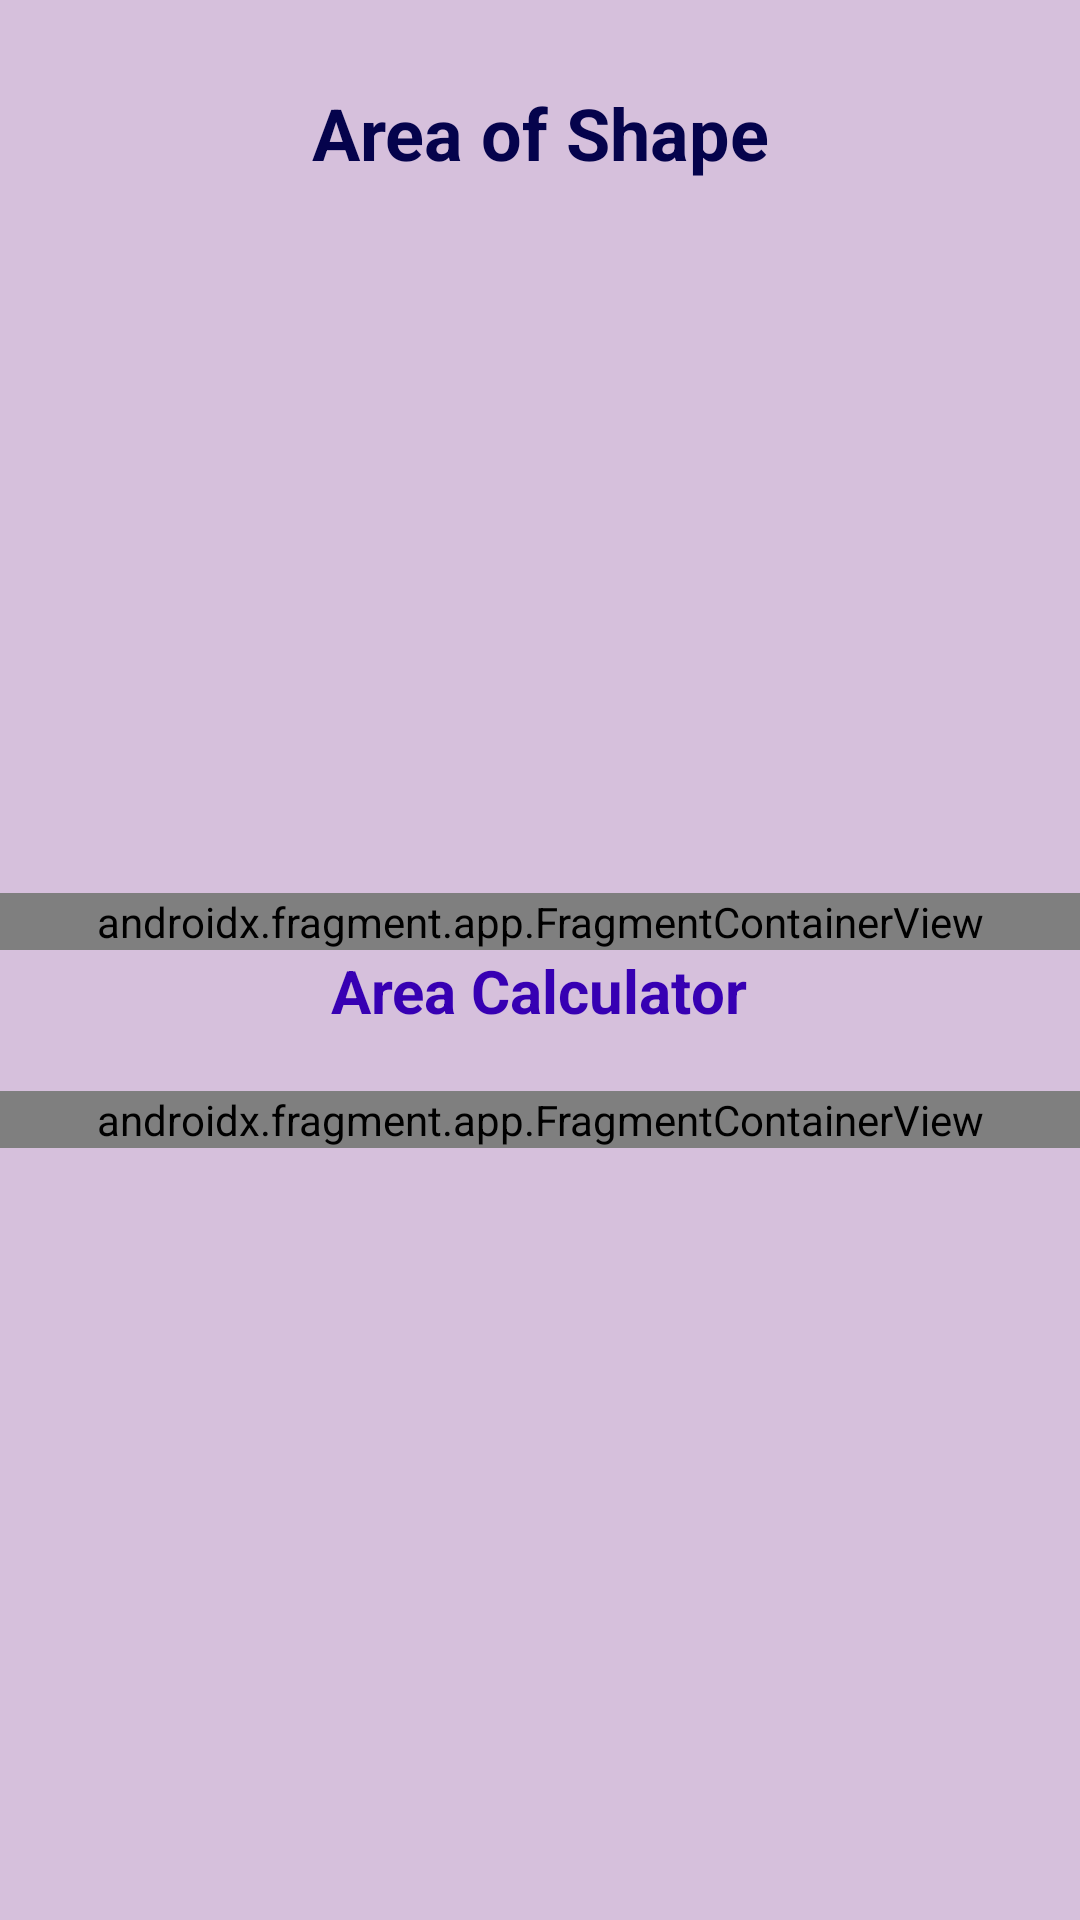

Android layout source for this screen:
<!-- AndroidManifest.xml: application theme Theme.FragmentAppDemo -->
<!-- res/layout/activity_main.xml -->
<?xml version="1.0" encoding="utf-8"?>
<androidx.constraintlayout.widget.ConstraintLayout xmlns:android="http://schemas.android.com/apk/res/android"
    xmlns:app="http://schemas.android.com/apk/res-auto"
    xmlns:tools="http://schemas.android.com/tools"
    android:layout_width="match_parent"
    android:layout_height="match_parent"
    android:background="#D6C0DC"
    tools:context=".MainActivity">

    <TextView
        android:id="@+id/textViewAreaResult"
        android:layout_width="wrap_content"
        android:layout_height="wrap_content"
        android:text="Area of Shape"
        android:textSize="24sp"
        android:textStyle="bold"
        android:textColor="#05034C"
        android:layout_margin="28dp"
        app:layout_constraintEnd_toEndOf="parent"
        app:layout_constraintStart_toStartOf="parent"
        app:layout_constraintTop_toTopOf="parent"
        android:gravity="center_horizontal"/>

    <androidx.fragment.app.FragmentContainerView
        android:layout_width="match_parent"
        android:layout_height="wrap_content"
        android:id="@+id/fragContainer2"
        android:name="com.example.fragmentappdemo.CircleFragment"
        app:layout_constraintBottom_toTopOf="@id/textViewMain"
        app:layout_constraintLeft_toLeftOf="parent"
        app:layout_constraintRight_toRightOf="parent"

        tools:layout="@layout/fragment_circle_layout" />

    <TextView
        android:id="@+id/textViewMain"
        android:layout_width="wrap_content"
        android:layout_height="wrap_content"
        android:layout_margin="20dp"
        android:text="Area Calculator"
        android:textColor="@color/purple_700"
        android:textSize="20dp"
        android:textStyle="bold"
        app:layout_constraintBottom_toBottomOf="parent"
        app:layout_constraintEnd_toEndOf="parent"
        app:layout_constraintHorizontal_bias="0.498"
        app:layout_constraintStart_toStartOf="parent"
        app:layout_constraintTop_toTopOf="parent"
        app:layout_constraintVertical_bias="0.518" />

    <androidx.fragment.app.FragmentContainerView
        android:id="@+id/fragContainer1"
        android:name="com.example.fragmentappdemo.rectangleFragment"
        android:layout_width="match_parent"
        android:layout_height="wrap_content"
        android:layout_marginTop="20dp"
        app:layout_constraintHorizontal_bias="0.0"
        app:layout_constraintLeft_toLeftOf="parent"
        app:layout_constraintRight_toRightOf="parent"
        app:layout_constraintTop_toBottomOf="@id/textViewMain"
        tools:layout="@layout/fragment_rectangle_lauout" />

</androidx.constraintlayout.widget.ConstraintLayout>
<!-- res/layout/fragment_circle_layout.xml (included above) -->
<?xml version="1.0" encoding="utf-8"?>
<androidx.constraintlayout.widget.ConstraintLayout xmlns:android="http://schemas.android.com/apk/res/android"
    android:layout_width="match_parent"
    android:layout_height="match_parent"
    xmlns:app="http://schemas.android.com/apk/res-auto"
    >

    <EditText
        android:id="@+id/editTextRadius"
        android:layout_width="wrap_content"
        android:layout_height="wrap_content"
        android:ems="10"
        android:inputType="textPersonName"
        android:textSize="20sp"
        android:hint="Enter radius"
        android:text="Enter radius"
        app:layout_constraintEnd_toEndOf="parent"
        app:layout_constraintStart_toStartOf="parent"
        app:layout_constraintTop_toTopOf="parent"
        />

    <Button
        android:id="@+id/buttonCircleArea"
        android:layout_width="wrap_content"
        android:layout_height="wrap_content"
        android:layout_marginTop="20dp"
        android:background="@drawable/btnbg"
        android:text="Find circle"
        android:textSize="16sp"
        app:layout_constraintEnd_toEndOf="parent"
        app:layout_constraintStart_toStartOf="parent"
        app:layout_constraintTop_toBottomOf="@+id/editTextRadius" />

</androidx.constraintlayout.widget.ConstraintLayout>
<!-- res/layout/fragment_rectangle_lauout.xml (included above) -->
<?xml version="1.0" encoding="utf-8"?>
<androidx.constraintlayout.widget.ConstraintLayout xmlns:android="http://schemas.android.com/apk/res/android"
    xmlns:app="http://schemas.android.com/apk/res-auto"
    xmlns:tools="http://schemas.android.com/tools"
    android:layout_width="match_parent"
    android:layout_height="match_parent"
    >

    <EditText
        android:id="@+id/editTextLength"
        android:layout_width="wrap_content"
        android:layout_height="wrap_content"
        android:ems="10"
        android:inputType="textPersonName"
        android:hint="Enter Length"
        app:layout_constraintEnd_toEndOf="parent"
        app:layout_constraintStart_toStartOf="parent"
        app:layout_constraintTop_toTopOf="parent" />
    <EditText
        android:id="@+id/editTextBreadth"
        android:layout_width="wrap_content"
        android:layout_height="wrap_content"
        android:ems="10"
        android:inputType="textPersonName"
        android:hint="Enter Breadth"
        app:layout_constraintEnd_toEndOf="parent"
        app:layout_constraintStart_toStartOf="parent"
        app:layout_constraintTop_toBottomOf="@id/editTextLength"
        android:layout_marginTop="20dp"/>

    <Button
        android:id="@+id/buttonRectArea"
        android:layout_width="129dp"
        android:layout_height="56dp"
        android:layout_marginTop="20dp"
        android:textSize="16sp"
        android:background="@drawable/btnbg"
        android:text="Find Area"
        app:layout_constraintEnd_toEndOf="parent"
        app:layout_constraintStart_toStartOf="parent"
        app:layout_constraintTop_toBottomOf="@+id/editTextBreadth" />
</androidx.constraintlayout.widget.ConstraintLayout>
<!-- resources referenced by this layout -->
<resources>
  <!-- drawable btnbg (drawable) -->
  <?xml version="1.0" encoding="utf-8"?>
  <shape xmlns:android="http://schemas.android.com/apk/res/android">
      <corners android:radius="25dp"></corners>
      <solid android:color="@color/black"></solid>
  
       <size android:width="50dp"
           android:height="50dp"></size>
  </shape>
  <style name="Theme.FragmentAppDemo" parent="Theme.MaterialComponents.DayNight.DarkActionBar">
          
          <item name="colorPrimary">@color/purple_500</item>
          <item name="colorPrimaryVariant">@color/purple_700</item>
          <item name="colorOnPrimary">@color/white</item>
          
          <item name="colorSecondary">@color/teal_200</item>
          <item name="colorSecondaryVariant">@color/teal_700</item>
          <item name="colorOnSecondary">@color/black</item>
          
          <item name="android:statusBarColor">?attr/colorPrimaryVariant</item>
          
      </style>
  <!-- not gathered from this repository: default colours our renderer supplied (Android Studio template values) -->
  <color name="purple_500">#FF6200EE</color>
  <color name="purple_700">#FF3700B3</color>
  <color name="teal_200">#FF03DAC5</color>
  <color name="teal_700">#FF018786</color>
  <color name="black">#FF000000</color>
  <color name="white">#FFFFFFFF</color>
</resources>
